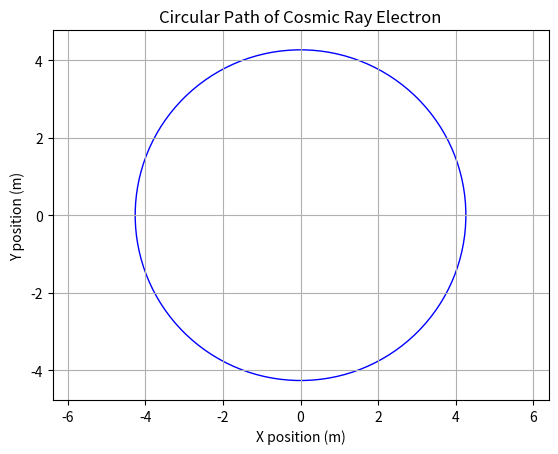

Generate this figure with matplotlib:
import numpy as np
import matplotlib.pyplot as plt

# Constants
velocity = 7.50e6  # m/s
magnetic_field_strength = 1.00e-5  # T
electron_charge = -1.602e-19  # C (charge of an electron)
electron_mass = 9.109e-31  # kg (mass of an electron)

# Calculate the radius of the circular path using the formula: r = (m * v) / (|q| * B)
radius = (electron_mass * velocity) / (np.abs(electron_charge) * magnetic_field_strength)

# Print the radius
print(f"The radius of the circular path is {radius:.2f} meters")

# Create a circle representing the path
circle = plt.Circle((0, 0), radius, fill=False, color='blue')

# Create a figure and axis
fig, ax = plt.subplots()

# Add the circle to the plot
ax.add_artist(circle)

# Set the aspect ratio to be equal
ax.set_aspect('equal', adjustable='datalim')

# Set plot limits
ax.set_xlim(-1.5 * radius, 1.5 * radius)
ax.set_ylim(-1.5 * radius, 1.5 * radius)

# Add labels and title
ax.set_xlabel('X position (m)')
ax.set_ylabel('Y position (m)')
ax.set_title('Circular Path of Cosmic Ray Electron')

# Show the plot
plt.grid()
plt.show()
